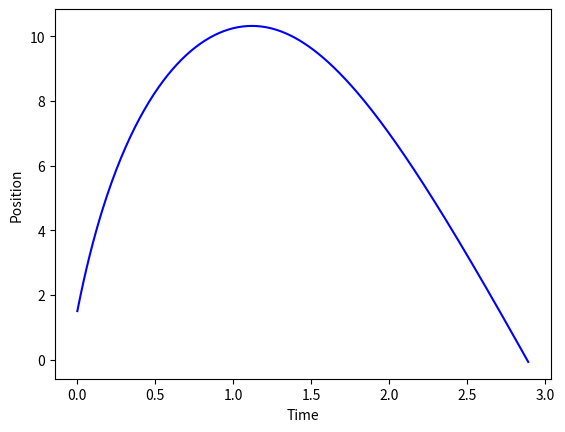

The script that saved this image:
import numpy as np 
import matplotlib.pyplot as plt 

#initial params
g = 9.81
v0 = 25 #initial velocity in m/s
vt = 9  #terminal velocity
h = 0.01
v = v0
t = 0
y = 1.5

#create arrays 

tc = np.zeros(1)
yc = np.zeros(1)
tc[0] = 0
yc[0] = 1.5


#defome acceleration function
def a(v):
    return -g*(1+v*abs(v)/vt**2)

def Huen(v):
    vend = v + a(v) *h
    v = v + (a(v) + a(vend))/2*h
    return v
    
def Huen_y(v,y): 
    y_end = y + v*h 
    y = y + (v+v)/2*h  
    return y

while y >= 0:
    v = Huen(v)
    y = Huen_y(v, y)
    yc= np.append(yc,y)
    t = t + h
    tc = np.append(tc,t)
    
maxHeight = yc[np.argmax(yc)]
maxHeightTime = tc[np.argmax(yc)]  

print(f'Max Height = {maxHeight}\n Max Height Time = {maxHeightTime}')
plt.xlabel('Time')
plt.ylabel('Position')
plt.plot(tc,yc,'b-', label='line')
plt.show()

